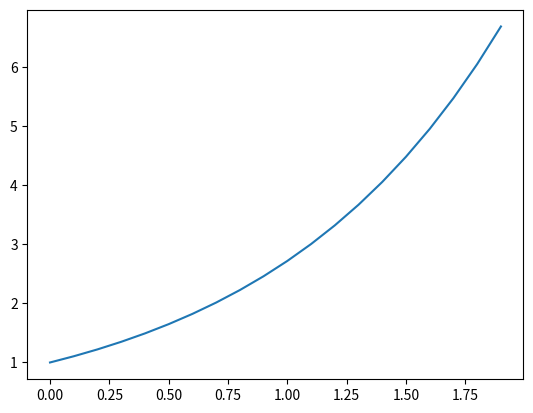

The script that saved this image:
import numpy as np
import matplotlib.pyplot as plt
x = np.arange(0, 2, 0.1)
y = np.exp(x)
plt.plot(x,y)

# comment

